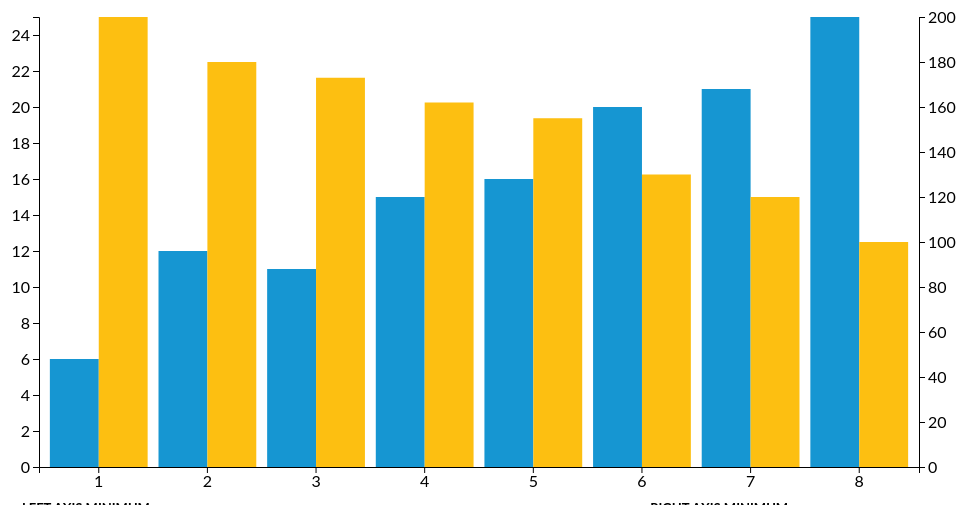
D3 v4 page, settled after 480 driven frames (8 s of simulated time); the page loaded 1 data file(s).


// ── js/main.js


// var init = function(){
//   d3.csv("data.csv", function(error, data) {
//     if (error) throw error;
//     buildChart(data)
//   }
// }
// set the dimensions and margins of the graph
var margin = {top: 20, right: 40, bottom: 30, left: 40},
    width = 960 - margin.left - margin.right,
    height = 500 - margin.top - margin.bottom;

// set the ranges
var x = d3.scaleBand()
          .range([0, width])
          .padding(0.1);
var yLeft = d3.scaleLinear()
          .range([height, 0]);

var yRight = d3.scaleLinear()
          .range([height, 0]);
          
// append the svg object to the body of the page
// append a 'group' element to 'svg'
// moves the 'group' element to the top left margin
var svg = d3.select("#chart").append("svg")
    .attr("width", width + margin.left + margin.right)
    .attr("height", height + margin.top + margin.bottom)
  .append("g")
    .attr("transform", 
          "translate(" + margin.left + "," + margin.top + ")");




// get the data
d3.csv("data.csv", function(error, data) {
  if (error) throw error;

  // format the data
  data.forEach(function(d) {
    d.Left = +d.Left;
    d.Right = +d.Right;
    d.category = +d.category;
  });

  // Scale the range of the data in the domains
  x.domain(data.map(function(d) { return d.category; }));
  yLeft.domain([0 , d3.max(data, function(d) { return d.Left; })]);
  yRight.domain([0 , d3.max(data, function(d) { return d.Right; })]);

  // append the rectangles for the bar chart
  var barLeft = svg.selectAll(".barLeft")
      .data(data)
    .enter().append("rect")
      .attr("class", function(d,i){
        return "barLeft b" + i
      })
      .attr("x", function(d) { return x(d.category) ; })
      .attr("width", x.bandwidth()*.5)
      .attr("y", function(d) { return yLeft(d.Left); })
      .attr("height", function(d) { return height - yLeft(d.Left); });

  var barRight= svg.selectAll(".barRight")
      .data(data)
    .enter().append("rect")
      .attr("class", function(d,i){
        return "barRight b" + i
      })
      .attr("x", function(d) { return x(d.category) + x.bandwidth()*.5 ; })
      .attr("width", x.bandwidth()*.5)
      .attr("y", function(d) { return yRight(d.Right); })
      .attr("height", function(d) { return height - yRight(d.Right); });


  barLeft.each(function(b,i){
    // console.log(b,data[i])
    svg.append("line")
      .attr("class", "lineLeft l" + i)
      .attr("x1", x(data[i].category) + x.bandwidth() * .5)
      .attr("x2", function(){
        return (i < data.length-1) ? x(data[i + 1].category) + x.bandwidth() * .5 : x(data[i].category) + x.bandwidth() * .5
      })
      .attr("y1", yLeft(data[i].Left))
      .attr("y2", function(){
        return (i < data.length-1) ? yLeft(data[i + 1].Left) : yLeft(data[i].Left)
      })
  })

  barRight.each(function(b,i){
    // console.log(b,data[i])
    svg.append("line")
      .attr("class", "lineRight l" + i)
      .attr("x1", x(data[i].category) + x.bandwidth() * .5)
      .attr("x2", function(){
        return (i < data.length-1) ? x(data[i + 1].category) + x.bandwidth() * .5 : x(data[i].category) + x.bandwidth() * .5
      })
      .attr("y1", yRight(data[i].Right))
      .attr("y2", function(){
        return (i < data.length-1) ? yRight(data[i + 1].Right) : yRight(data[i].Right)
      })
  })

  svg.append("g")
      .attr("transform", "translate(0," + height + ")")
      .call(d3.axisBottom(x));

  // add the y Axis
  svg.append("g")
      .attr("class", "axis Left")
      .call(d3.axisLeft(yLeft));

  // add the y Axis
  svg.append("g")
      .attr("class", "axis Right")
      .call(d3.axisRight(yRight))
      .attr("transform", "translate(" + width + ",0)");

});


function updateY(side, min, max){
  d3.select(".inputRow.max" + side + " span").html(d3.format(".0f")(max))
  d3.select(".inputRow.min" + side + " span").html(d3.format(".0f")(min))

  var scale = d3.scaleLinear()
          .range([height, 0]);
  var data = d3.selectAll(".bar" + side).data()
  scale.domain([min, max])
  
  var bar = d3.selectAll(".bar" +  side)
      .transition()
      .attr("y", function(d) { return scale(d[side]); })
      .attr("height", function(d) { return height - scale(d[side]); });


  bar.each(function(b,i){
    d3.select(".line" + side +".l" + i)
      .transition()
      .attr("y1", scale(data[i][side]))
      .attr("y2", function(){
        return (i < data.length-1) ? scale(data[i + 1][side]) : scale(data[i][side])
      })
  })

  if(side == "Left"){
    d3.select(".axis.Left")
      .transition()
      .call(d3.axisLeft(scale));
  }else{
    d3.select(".axis.Right")
      .transition()
      .call(d3.axisRight(scale));
  }

}

function getYVal(side, extreme){
  return +d3.select("#" + extreme + side).node().value
}

function showSeries(side, type){
  if(type == "bar"){
    d3.selectAll(".line" + side).transition().style("opacity",0)
    d3.selectAll(".bar" + side).transition().style("opacity",1)  
  }
  else if(type == "line"){
    d3.selectAll(".line" + side).transition().style("opacity",1)
    d3.selectAll(".bar" + side).transition().style("opacity",0)      
  }
  else if(type == "none"){
    d3.selectAll(".line" + side).transition().style("opacity",0)
    d3.selectAll(".bar" + side).transition().style("opacity",0)  
  }
  
}

d3.selectAll(".button").on("click", function(){
  var side = (d3.select(this).classed("Left")) ? "Left" : "Right"
  var type;
  if(d3.select(this).classed("bar")) type = "bar";
  if(d3.select(this).classed("line")) type = "line";
  if(d3.select(this).classed("none")) type = "none";

  d3.selectAll(".button." + side).classed("active", false)
  d3.select(this).classed("active", true)

  showSeries(side, type)

})

d3.select("#maxLeft").on("input", function(){
  if(getYVal("Left", "max") <= getYVal("Left", "min")){
    this.value = getYVal("Left", "min") + 1
  }else{
    updateY("Left", getYVal("Left", "min"), this.value)
  }
})

d3.select("#minLeft").on("input", function(){
  if(getYVal("Left", "max") <= getYVal("Left", "min")){
    this.value = getYVal("Left", "max") - 1
  }else{
    updateY("Left", this.value, getYVal("Left", "max"))
  }
})

d3.select("#maxRight").on("input", function(){
  if(getYVal("Right", "max") <= getYVal("Right", "min")){
    this.value = getYVal("Right", "min") + 1
  }else{
    updateY("Right", getYVal("Right", "min"), this.value)
  }
})

d3.select("#minRight").on("input", function(){
  if(getYVal("Right", "max") <= getYVal("Right", "min")){
    this.value = getYVal("Right", "max") - 1
  }else{
    updateY("Right", this.value, getYVal("Right", "max"))
  }
})

### data: data.csv
category, Left, Right
1, 6, 200
2, 12, 180
3, 11, 173
4, 15, 162
5, 16, 155
6, 20, 130
7, 21, 120
8, 25, 100